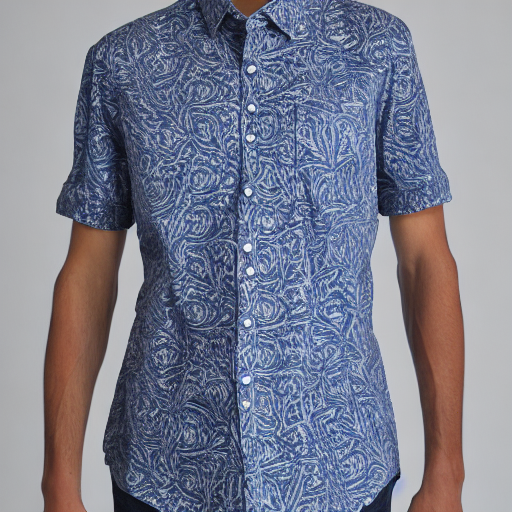
Generation parameters embedded in this image by AUTOMATIC1111 Stable Diffusion web UI or a fork of it (Forge, ...) (PNG 'parameters' text chunk):
shirt
Steps: 50, Sampler: DDIM, CFG scale: 10, Seed: 1442428950, Size: 512x512, Model hash: ad5749cdfa, Model: z_Base Models_v1-5-pruned-emaonly-pruned